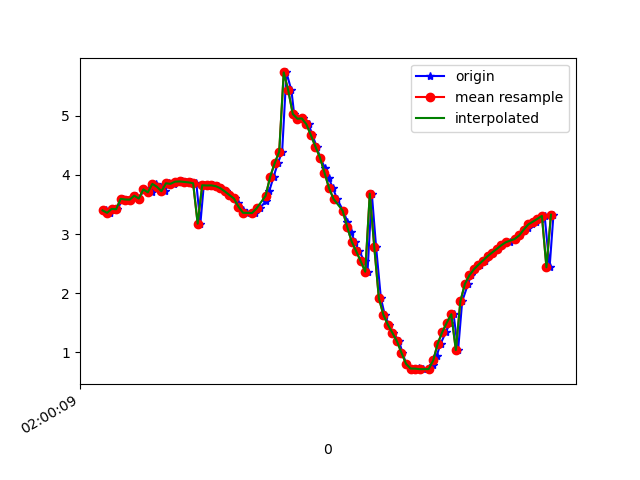

Data behind this chart, as committed beside it:
1617760809611, 456446229150137, 3.3907628, -2.1035173, 8.950864
1617760809615, 456446248380907, 3.41, -2.111, 8.942
1617760809633, 456446267611677, 3.359, -2.187, 8.943
1617760809648, 456446286842447, 3.425, -2.161, 8.924
1617760809666, 456446306073217, 3.42, -2.173, 8.923
1617760809689, 456446325303987, 3.596, -2.205, 8.846
1617760809708, 456446344534757, 3.584, -2.205, 8.851
1617760809726, 456446363765527, 3.582, -2.283, 8.832
1617760809748, 456446382996297, 3.649, -2.285, 8.804
1617760809762, 456446402227067, 3.6, -2.315, 8.816
1617760809784, 456446421457837, 3.761, -2.404, 8.725
1617760809799, 456446440688607, 3.751, -2.394, 8.731
1617760809818, 456446459919377, 3.705, -2.422, 8.744
1617760809838, 456446479150147, 3.848, -2.436, 8.677
1617760809857, 456446498380917, 3.8, -2.425, 8.702
1617760809875, 456446517611687, 3.724, -2.496, 8.715
1617760809894, 456446536842457, 3.858, -2.52, 8.649
1617760809915, 456446556073227, 3.849, -2.559, 8.642
1617760809938, 456446575303997, 3.886, -2.599, 8.613
1617760809952, 456446594534767, 3.889, -2.642, 8.598
1617760809970, 456446613765537, 3.881, -2.691, 8.587
1617760809989, 456446632996307, 3.873, -2.751, 8.571
1617760810014, 456446652227077, 3.859, -2.866, 8.54
1617760810032, 456446671457847, 3.176, -2.791, 8.841
1617760810047, 456446690688617, 3.825, -3.513, 8.31
1617760810065, 456446709919387, 3.821, -4.115, 8.032
1617760810087, 456446729150157, 3.823, -4.855, 7.606
1617760810110, 456446748380927, 3.81, -5.661, 7.034
1617760810123, 456446767611697, 3.775, -6.47, 6.319
1617760810144, 456446786842467, 3.72, -7.249, 5.445
1617760810160, 456446806073237, 3.661, -7.982, 4.35
1617760810183, 456446825304007, 3.602, -8.624, 2.948
1617760810200, 456446844534777, 3.517, -9.057, 1.28
1617760810218, 456446863765547, 3.412, -9.182, -0.299
1617760810237, 456446882996317, 3.36, -9.079, -1.526
1617760810262, 456446902227087, 3.351, -8.871, -2.474
1617760810275, 456446921457857, 3.36, -8.631, -3.203
1617760810294, 456446940688627, 3.434, -8.395, -3.71
1617760810321, 456446959919397, 3.559, -8.209, -3.997
1617760810337, 456446979150167, 3.736, -8.059, -4.139
1617760810355, 456446998380937, 3.966, -7.904, -4.224
1617760810374, 456447017611707, 4.197, -7.725, -4.33
1617760810393, 456447036842477, 4.391, -7.534, -4.472
1617760810412, 456447056073247, 5.731, -7.067, -3.64
1617760810434, 456447075304017, 5.427, -7.189, -3.861
1617760810446, 456447094534787, 5.03, -7.461, -3.882
1617760810466, 456447113765557, 4.949, -7.822, -3.22
1617760810484, 456447132996327, 4.954, -8.171, -2.175
1617760810510, 456447152227097, 4.855, -8.451, -1.023
1617760810527, 456447171457867, 4.672, -8.615, 0.05186
1617760810545, 456447190688637, 4.478, -8.673, 0.8734
1617760810561, 456447209919407, 4.294, -8.696, 1.405
1617760810581, 456447229150177, 4.124, -8.72, 1.73
1617760810598, 456447248380947, 3.953, -8.735, 2.027
1617760810617, 456447267611717, 3.777, -8.714, 2.415
1617760810636, 456447286842487, 3.593, -8.652, 2.876
1617760810662, 456447306073257, 3.397, -8.564, 3.34
1617760810681, 456447325304027, 3.213, -8.455, 3.772
1617760810697, 456447344534797, 3.036, -8.322, 4.192
1617760810714, 456447363765567, 2.874, -8.137, 4.644
1617760810733, 456447382996337, 2.71, -7.855, 5.195
... 44 more rows
